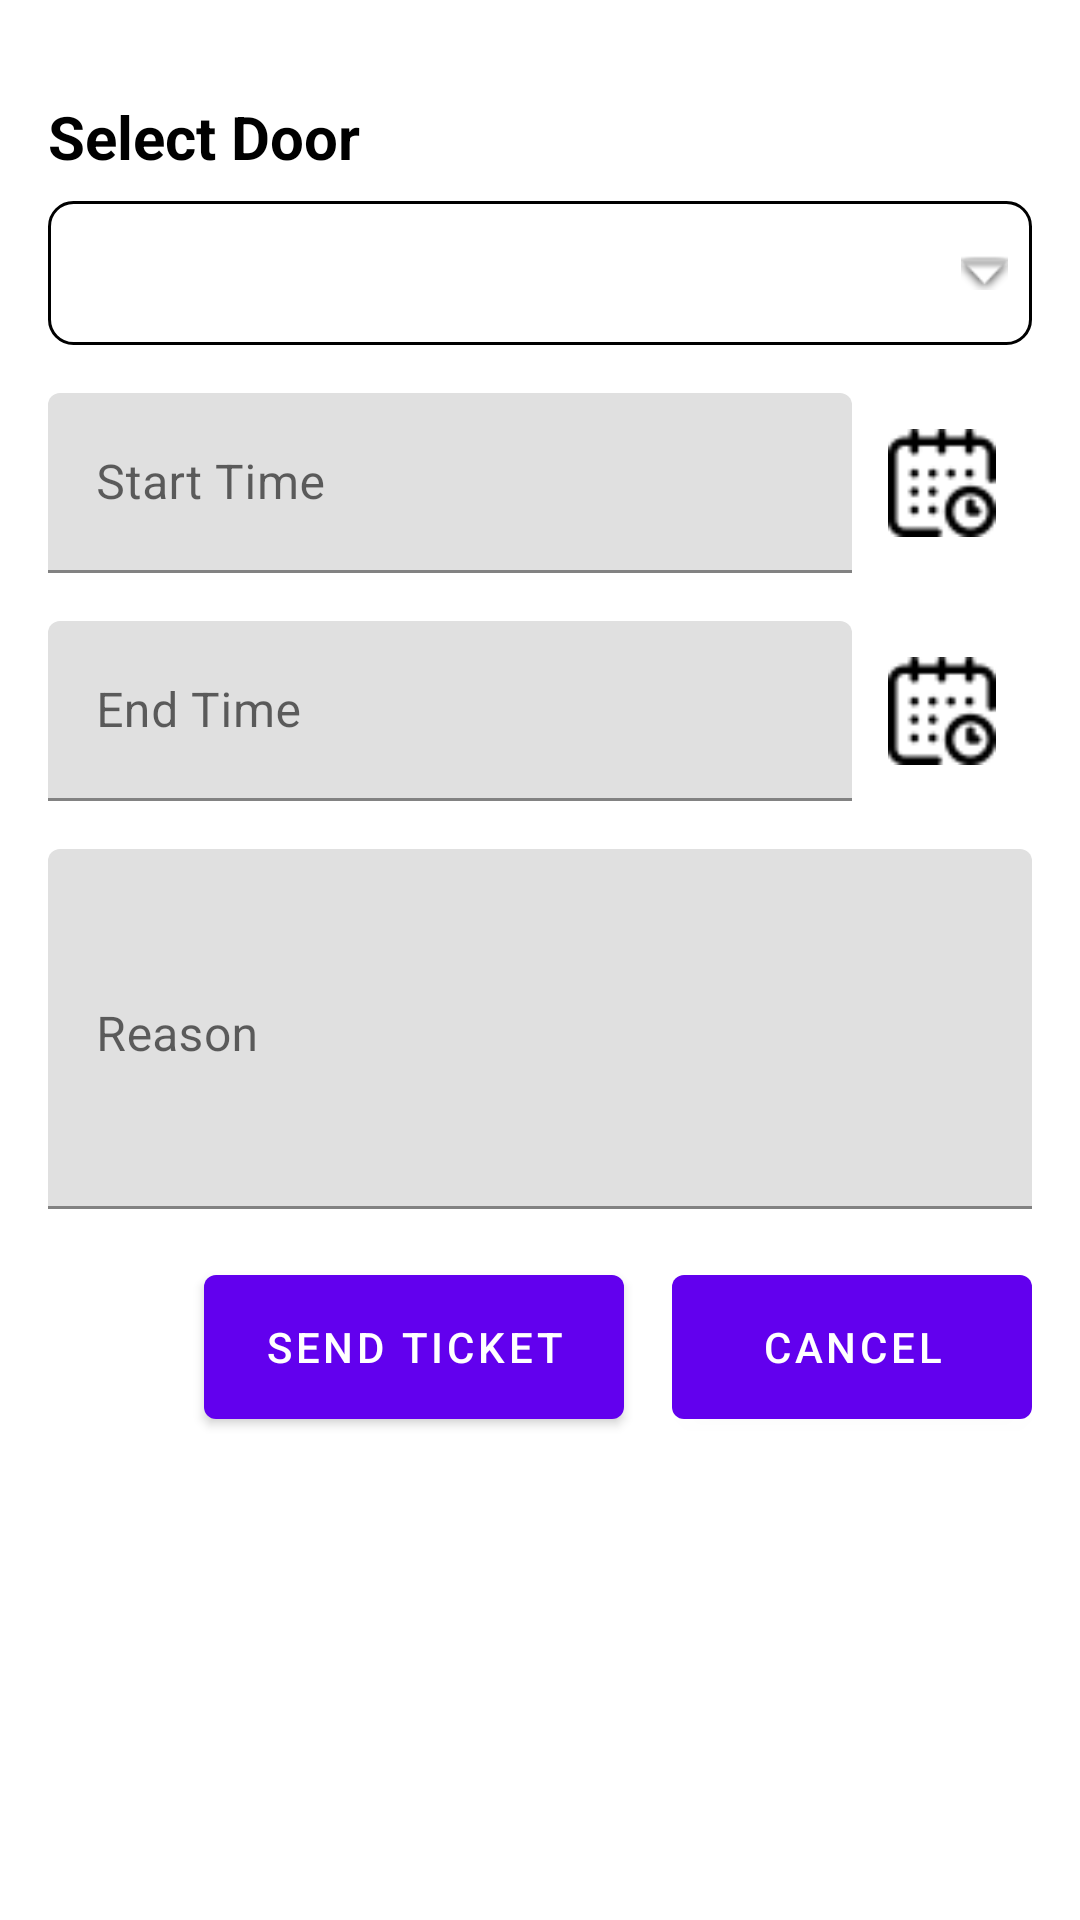

This screen was rendered from an Android layout file. Write that file and the resources it references.
<!-- AndroidManifest.xml: application theme Theme.AppTheme -->
<!-- res/layout/dialog_ticket_create.xml -->
<?xml version="1.0" encoding="utf-8"?>
<LinearLayout xmlns:android="http://schemas.android.com/apk/res/android"
    xmlns:tools="http://schemas.android.com/tools"
    android:layout_width="match_parent"
    android:layout_height="match_parent"
    android:layout_margin="16dp"
    android:minWidth="360dp"
    android:orientation="vertical"
    android:padding="16dp">

    <com.google.android.material.textview.MaterialTextView
        android:id="@+id/ticket_door_label"
        android:layout_width="wrap_content"
        android:layout_height="wrap_content"
        android:layout_marginTop="16dp"
        android:text="@string/select_door"
        android:textColor="@color/black"
        android:textSize="20sp"
        android:textStyle="bold" />

    <Spinner
        android:id="@+id/ticket_door_spinner"
        android:layout_width="match_parent"
        android:layout_height="48dp"
        android:layout_marginTop="8dp"
        android:background="@drawable/spinner_with_arrow" />

    <LinearLayout
        android:id="@+id/ticket_start_date_layout"
        android:layout_width="match_parent"
        android:layout_height="60dp"
        android:layout_marginTop="16dp"
        android:orientation="horizontal">

        <com.google.android.material.textfield.TextInputLayout
            android:layout_width="0dp"
            android:layout_height="match_parent"
            android:layout_weight="1">

            <com.google.android.material.textfield.TextInputEditText
                android:id="@+id/ticket_start_date_input"
                android:layout_width="match_parent"
                android:layout_height="match_parent"
                android:enabled="false"
                android:hint="@string/start_time"
                android:inputType="none" />
        </com.google.android.material.textfield.TextInputLayout>

        <ImageView
            android:id="@+id/ticket_btn_start_date"
            android:layout_width="60dp"
            android:layout_height="match_parent"
            android:contentDescription="@string/date_choose"
            android:padding="12dp"
            android:src="@drawable/calendar" />
    </LinearLayout>

    <LinearLayout
        android:id="@+id/ticket_end_date_layout"
        android:layout_width="match_parent"
        android:layout_height="60dp"
        android:layout_marginTop="16dp"
        android:orientation="horizontal">

        <com.google.android.material.textfield.TextInputLayout
            android:layout_width="0dp"
            android:layout_height="match_parent"
            android:layout_weight="1">

            <com.google.android.material.textfield.TextInputEditText
                android:id="@+id/ticket_end_date_input"
                android:layout_width="match_parent"
                android:layout_height="match_parent"
                android:enabled="false"
                android:hint="@string/end_time"
                android:inputType="none" />

        </com.google.android.material.textfield.TextInputLayout>

        <ImageView
            android:id="@+id/ticket_btn_end_date"
            android:layout_width="60dp"
            android:layout_height="match_parent"
            android:contentDescription="@string/date_choose"
            android:padding="12dp"
            android:src="@drawable/calendar" />
    </LinearLayout>

    <com.google.android.material.textfield.TextInputLayout
        android:id="@+id/ticket_reason_layout"
        android:layout_width="match_parent"
        android:layout_height="wrap_content"
        android:layout_marginTop="16dp">

        <com.google.android.material.textfield.TextInputEditText
            android:id="@+id/ticket_reason_input"
            android:layout_width="match_parent"
            android:layout_height="120dp"
            android:gravity="top"
            android:hint="@string/reason"
            android:inputType="textMultiLine"
            android:textColorHint="#616161" />

    </com.google.android.material.textfield.TextInputLayout>

    <LinearLayout
        android:layout_width="match_parent"
        android:layout_height="wrap_content"
        android:layoutDirection="rtl"
        android:orientation="horizontal">

        <com.google.android.material.button.MaterialButton
            android:id="@+id/ticket_btn_cancel"
            android:layout_width="120dp"
            android:layout_height="60dp"
            android:layout_marginTop="16dp"
            android:layout_marginBottom="16dp"
            android:maxLines="1"
            android:text="@string/cancel"
            android:textColor="@color/white"
            android:textSize="14sp" />

        <com.google.android.material.button.MaterialButton
            android:id="@+id/ticket_btn_send_ticket"
            android:layout_width="140dp"
            android:layout_height="60dp"
            android:layout_marginStart="16dp"
            android:layout_marginTop="16dp"
            android:layout_marginBottom="16dp"
            android:maxLines="1"
            android:text="@string/send_ticket"
            android:textColor="@color/white"
            android:textSize="14sp" />
    </LinearLayout>

</LinearLayout>
<!-- resources referenced by this layout -->
<resources>
  <color name="black">#000000</color>
  <color name="white">#FFFFFF</color>
  <!-- drawable calendar: png bitmap (drawable, 999 bytes) -->
  <!-- drawable spinner_with_arrow (drawable) -->
  <?xml version="1.0" encoding="utf-8"?>
  <layer-list xmlns:android="http://schemas.android.com/apk/res/android">
      <item>
          <shape>
              <solid android:color="@android:color/white" />
              <corners android:radius="8dp" />
              <stroke android:width="1dp" android:color="@android:color/black" />
          </shape>
      </item>
      <item android:right="8dp" android:gravity="end|center_vertical">
          <bitmap android:src="@android:drawable/arrow_down_float" android:gravity="center" />
      </item>
  </layer-list>
  <string name="cancel">Cancel</string>
  <string name="date_choose">DateChoose</string>
  <string name="end_time">End Time</string>
  <string name="reason">Reason</string>
  <string name="select_door">Select Door</string>
  <string name="send_ticket">Send Ticket</string>
  <string name="start_time">Start Time</string>
  <style name="Theme.AppTheme" parent="Theme.MaterialComponents.Light.NoActionBar">
          <item name="android:windowActionBar">false</item>
          <item name="android:windowNoTitle">true</item>
      </style>
</resources>
